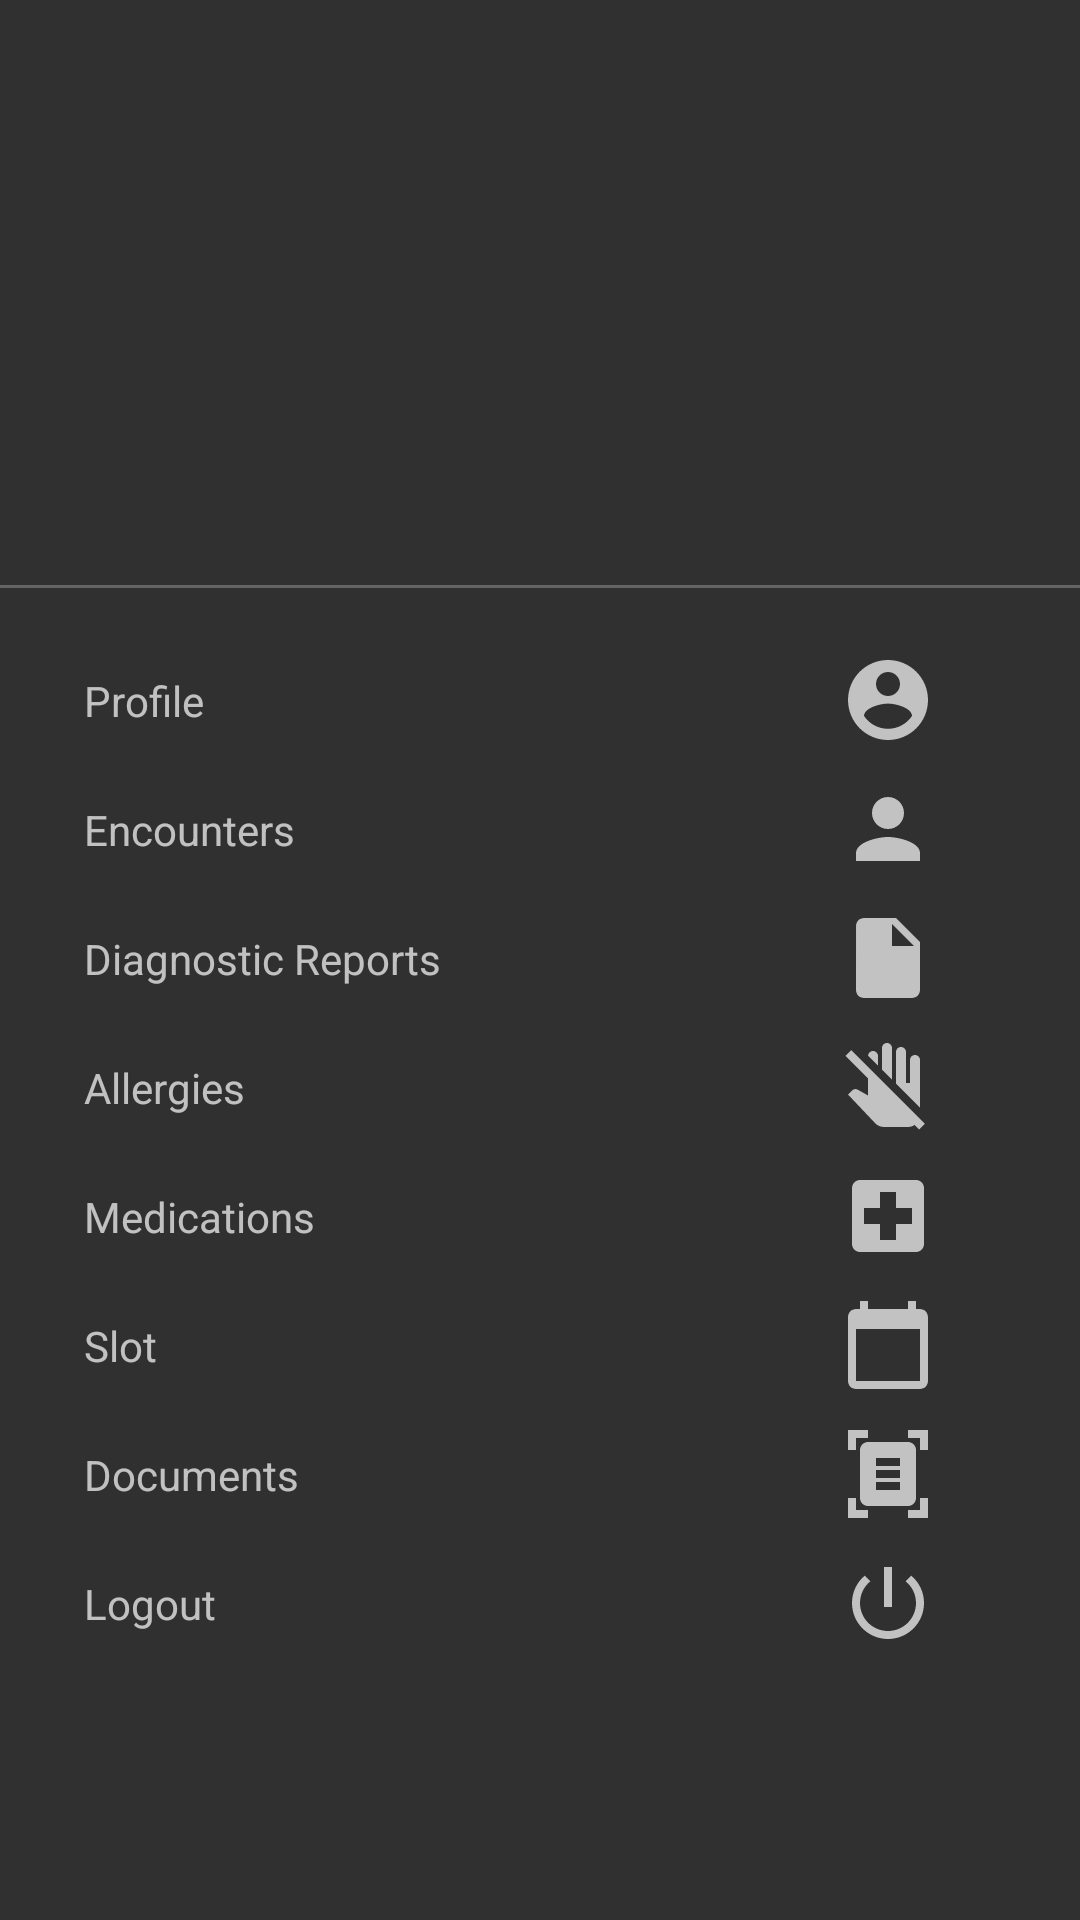

Produce the Android XML layout that renders to this screen, including the resource entries it uses.
<!-- AndroidManifest.xml: application theme Theme.FHIRApp -->
<!-- res/layout/main_nav_drawer.xml -->
<?xml version="1.0" encoding="utf-8"?>

<LinearLayout
    xmlns:android="http://schemas.android.com/apk/res/android"
    android:layout_width="match_parent"
    android:layout_height="match_parent"
    android:orientation="vertical">

    <ImageView
        android:layout_width="match_parent"
        android:layout_height="120dp"
        android:layout_margin="16dp"
        android:onClick="clickLogo"
        android:src="@drawable/icon_profile_picture"/>

    <TextView
        android:id="@+id/patient_name"
        android:layout_width="match_parent"
        android:layout_height="wrap_content"
        android:text=""
        android:textSize="20sp"
        android:textStyle="bold"
        android:textAlignment="center"
        android:textColor="#636363"/>
    
    <View
        android:layout_width="match_parent"
        android:layout_height="1dp"
        android:layout_marginTop="16dp"
        android:layout_marginBottom="16dp"
        android:background="#636363"/>

    <LinearLayout
        android:layout_width="match_parent"
        android:layout_height="wrap_content"
        android:orientation="horizontal"
        android:gravity="center_vertical"
        android:onClick="clickProfile">

        <TextView
            android:layout_width="wrap_content"
            android:layout_height="wrap_content"
            android:layout_weight="1"
            android:text="Profile"
            android:padding="12dp"
            android:layout_marginStart="16dp"/>

        <ImageView
            android:layout_width="wrap_content"
            android:layout_height="wrap_content"
            android:layout_marginEnd="48dp"
            android:src="@drawable/ic_profile"
            />

    </LinearLayout>

    <LinearLayout
        android:layout_width="match_parent"
        android:layout_height="wrap_content"
        android:orientation="horizontal"
        android:gravity="center_vertical"
        android:onClick="onClickEncounter">

        <TextView
            android:layout_width="wrap_content"
            android:layout_height="wrap_content"
            android:layout_weight="1"
            android:text="Encounters"
            android:padding="12dp"
            android:layout_marginStart="16dp"/>

        <ImageView
            android:layout_width="wrap_content"
            android:layout_height="wrap_content"
            android:layout_marginEnd="48dp"
            android:src="@drawable/ic_encounter"
            />

    </LinearLayout>


    <LinearLayout
        android:layout_width="match_parent"
        android:layout_height="wrap_content"
        android:orientation="horizontal"
        android:gravity="center_vertical"
        android:onClick="onClickDiagnosticReport">

        <TextView
            android:layout_width="wrap_content"
            android:layout_height="wrap_content"
            android:layout_weight="1"
            android:text="Diagnostic Reports"
            android:padding="12dp"
            android:layout_marginStart="16dp"/>

        <ImageView
            android:layout_width="wrap_content"
            android:layout_height="wrap_content"
            android:layout_marginEnd="48dp"
            android:src="@drawable/ic_diagnostic_report"
            />

    </LinearLayout>

    <LinearLayout
        android:layout_width="match_parent"
        android:layout_height="wrap_content"
        android:orientation="horizontal"
        android:gravity="center_vertical"
        android:onClick="onClickAllergies">

        <TextView
            android:layout_width="wrap_content"
            android:layout_height="wrap_content"
            android:layout_weight="1"
            android:text="Allergies"
            android:padding="12dp"
            android:layout_marginStart="16dp"/>

        <ImageView
            android:layout_width="wrap_content"
            android:layout_height="wrap_content"
            android:layout_marginEnd="48dp"
            android:src="@drawable/ic_allergies"
            />

    </LinearLayout>

    <LinearLayout
        android:layout_width="match_parent"
        android:layout_height="wrap_content"
        android:orientation="horizontal"
        android:gravity="center_vertical"
        android:onClick="onClickMedications">

        <TextView
            android:layout_width="wrap_content"
            android:layout_height="wrap_content"
            android:layout_weight="1"
            android:text="Medications"
            android:padding="12dp"
            android:layout_marginStart="16dp"/>

        <ImageView
            android:layout_width="wrap_content"
            android:layout_height="wrap_content"
            android:layout_marginEnd="48dp"
            android:src="@drawable/ic_medications"
            />

    </LinearLayout>

    <LinearLayout
        android:layout_width="match_parent"
        android:layout_height="wrap_content"
        android:orientation="horizontal"
        android:gravity="center_vertical"
        android:onClick="onClickAppointmentDetails"/>

    <LinearLayout
        android:layout_width="match_parent"
        android:layout_height="wrap_content"
        android:orientation="horizontal"
        android:gravity="center_vertical"
        android:onClick="onClickSlotDetails">

        <TextView
            android:layout_width="wrap_content"
            android:layout_height="wrap_content"
            android:layout_weight="1"
            android:text="Slot"
            android:padding="12dp"
            android:layout_marginStart="16dp"/>

        <ImageView
            android:layout_width="wrap_content"
            android:layout_height="wrap_content"
            android:layout_marginEnd="48dp"
            android:src="@drawable/ic_appointment"
            />

    </LinearLayout>

    <LinearLayout
        android:layout_width="match_parent"
        android:layout_height="wrap_content"
        android:orientation="horizontal"
        android:gravity="center_vertical"
        android:onClick="onClickUploadDocuments">

        <TextView
            android:layout_width="wrap_content"
            android:layout_height="wrap_content"
            android:layout_weight="1"
            android:text="Documents"
            android:padding="12dp"
            android:layout_marginStart="16dp"/>

        <ImageView
            android:layout_width="wrap_content"
            android:layout_height="wrap_content"
            android:layout_marginEnd="48dp"
            android:src="@drawable/ic_upload_report"
            />

    </LinearLayout>

    <LinearLayout
        android:layout_width="match_parent"
        android:layout_height="wrap_content"
        android:orientation="horizontal"
        android:gravity="center_vertical"
        android:onClick="clickSetEmergencyMessage"/>

    <LinearLayout
        android:layout_width="match_parent"
        android:layout_height="wrap_content"
        android:orientation="horizontal"
        android:gravity="center_vertical"
        android:onClick="clickLogout">

        <TextView
            android:layout_width="wrap_content"
            android:layout_height="wrap_content"
            android:layout_weight="1"
            android:text="Logout"
            android:padding="12dp"
            android:layout_marginStart="16dp"/>

        <ImageView
            android:layout_width="wrap_content"
            android:layout_height="wrap_content"
            android:layout_marginEnd="48dp"
            android:src="@drawable/ic_logout"
            />

    </LinearLayout>


</LinearLayout>
<!-- resources referenced by this layout -->
<resources>
  <!-- drawable ic_appointment (drawable) -->
  <vector android:height="32dp" android:tint="?attr/colorControlNormal"
      android:viewportHeight="24" android:viewportWidth="24"
      android:width="32dp" xmlns:android="http://schemas.android.com/apk/res/android">
    <path
        android:fillColor="@android:color/white"
        android:pathData="M20,3h-1L19,1h-2v2L7,3L7,1L5,1v2L4,3c-1.1,0 -2,0.9 -2,2v16c0,1.1 0.9,2 2,2h16c1.1,0 2,-0.9 2,-2L22,5c0,-1.1 -0.9,-2 -2,-2zM20,21L4,21L4,8h16v13z"/>
  </vector>
  <!-- drawable ic_diagnostic_report (drawable) -->
  <vector android:height="32dp" android:tint="?attr/colorControlNormal"
      android:viewportHeight="24" android:viewportWidth="24"
      android:width="32dp" xmlns:android="http://schemas.android.com/apk/res/android">
      <path android:fillColor="@android:color/white" android:pathData="M6,2c-1.1,0 -1.99,0.9 -1.99,2L4,20c0,1.1 0.89,2 1.99,2L18,22c1.1,0 2,-0.9 2,-2L20,8l-6,-6L6,2zM13,9L13,3.5L18.5,9L13,9z"/>
  </vector>
  <!-- drawable ic_encounter (drawable) -->
  <vector android:height="32dp" android:tint="?attr/colorControlNormal"
      android:viewportHeight="24" android:viewportWidth="24"
      android:width="32dp" xmlns:android="http://schemas.android.com/apk/res/android">
      <path android:fillColor="@android:color/white" android:pathData="M12,12c2.21,0 4,-1.79 4,-4s-1.79,-4 -4,-4 -4,1.79 -4,4 1.79,4 4,4zM12,14c-2.67,0 -8,1.34 -8,4v2h16v-2c0,-2.66 -5.33,-4 -8,-4z"/>
  </vector>
  <!-- drawable ic_logout (drawable) -->
  <vector android:height="32dp" android:tint="?attr/colorControlNormal"
      android:viewportHeight="24" android:viewportWidth="24"
      android:width="32dp" xmlns:android="http://schemas.android.com/apk/res/android">
      <path android:fillColor="@android:color/white" android:pathData="M13,3h-2v10h2L13,3zM17.83,5.17l-1.42,1.42C17.99,7.86 19,9.81 19,12c0,3.87 -3.13,7 -7,7s-7,-3.13 -7,-7c0,-2.19 1.01,-4.14 2.58,-5.42L6.17,5.17C4.23,6.82 3,9.26 3,12c0,4.97 4.03,9 9,9s9,-4.03 9,-9c0,-2.74 -1.23,-5.18 -3.17,-6.83z"/>
  </vector>
  <!-- drawable ic_medications (drawable) -->
  <vector android:height="32dp" android:tint="?attr/colorControlNormal"
      android:viewportHeight="24" android:viewportWidth="24"
      android:width="32dp" xmlns:android="http://schemas.android.com/apk/res/android">
      <path android:fillColor="@android:color/white" android:pathData="M19,3L5,3c-1.1,0 -1.99,0.9 -1.99,2L3,19c0,1.1 0.9,2 2,2h14c1.1,0 2,-0.9 2,-2L21,5c0,-1.1 -0.9,-2 -2,-2zM18,14h-4v4h-4v-4L6,14v-4h4L10,6h4v4h4v4z"/>
  </vector>
  <!-- drawable ic_profile (drawable) -->
  <vector android:height="32dp" android:tint="?attr/colorControlNormal"
      android:viewportHeight="24" android:viewportWidth="24"
      android:width="32dp" xmlns:android="http://schemas.android.com/apk/res/android">
      <path android:fillColor="@android:color/white" android:pathData="M12,2C6.48,2 2,6.48 2,12s4.48,10 10,10 10,-4.48 10,-10S17.52,2 12,2zM12,5c1.66,0 3,1.34 3,3s-1.34,3 -3,3 -3,-1.34 -3,-3 1.34,-3 3,-3zM12,19.2c-2.5,0 -4.71,-1.28 -6,-3.22 0.03,-1.99 4,-3.08 6,-3.08 1.99,0 5.97,1.09 6,3.08 -1.29,1.94 -3.5,3.22 -6,3.22z"/>
  </vector>
  <!-- drawable ic_upload_report (drawable) -->
  <vector android:height="32dp" android:tint="?attr/colorControlNormal"
      android:viewportHeight="24" android:viewportWidth="24"
      android:width="32dp" xmlns:android="http://schemas.android.com/apk/res/android">
      <path android:fillColor="@android:color/white" android:pathData="M7,3H4v3H2V1h5V3zM22,6V1h-5v2h3v3H22zM7,21H4v-3H2v5h5V21zM20,18v3h-3v2h5v-5H20zM19,18c0,1.1 -0.9,2 -2,2H7c-1.1,0 -2,-0.9 -2,-2V6c0,-1.1 0.9,-2 2,-2h10c1.1,0 2,0.9 2,2V18zM15,8H9v2h6V8zM15,11H9v2h6V11zM15,14H9v2h6V14z"/>
  </vector>
  <color name="purple_500">#FF6200EE</color>
  <color name="white">#FFFFFFFF</color>
  <color name="teal_200">#FF03DAC5</color>
  <color name="teal_700">#FF018786</color>
  <color name="black">#FF000000</color>
</resources>
